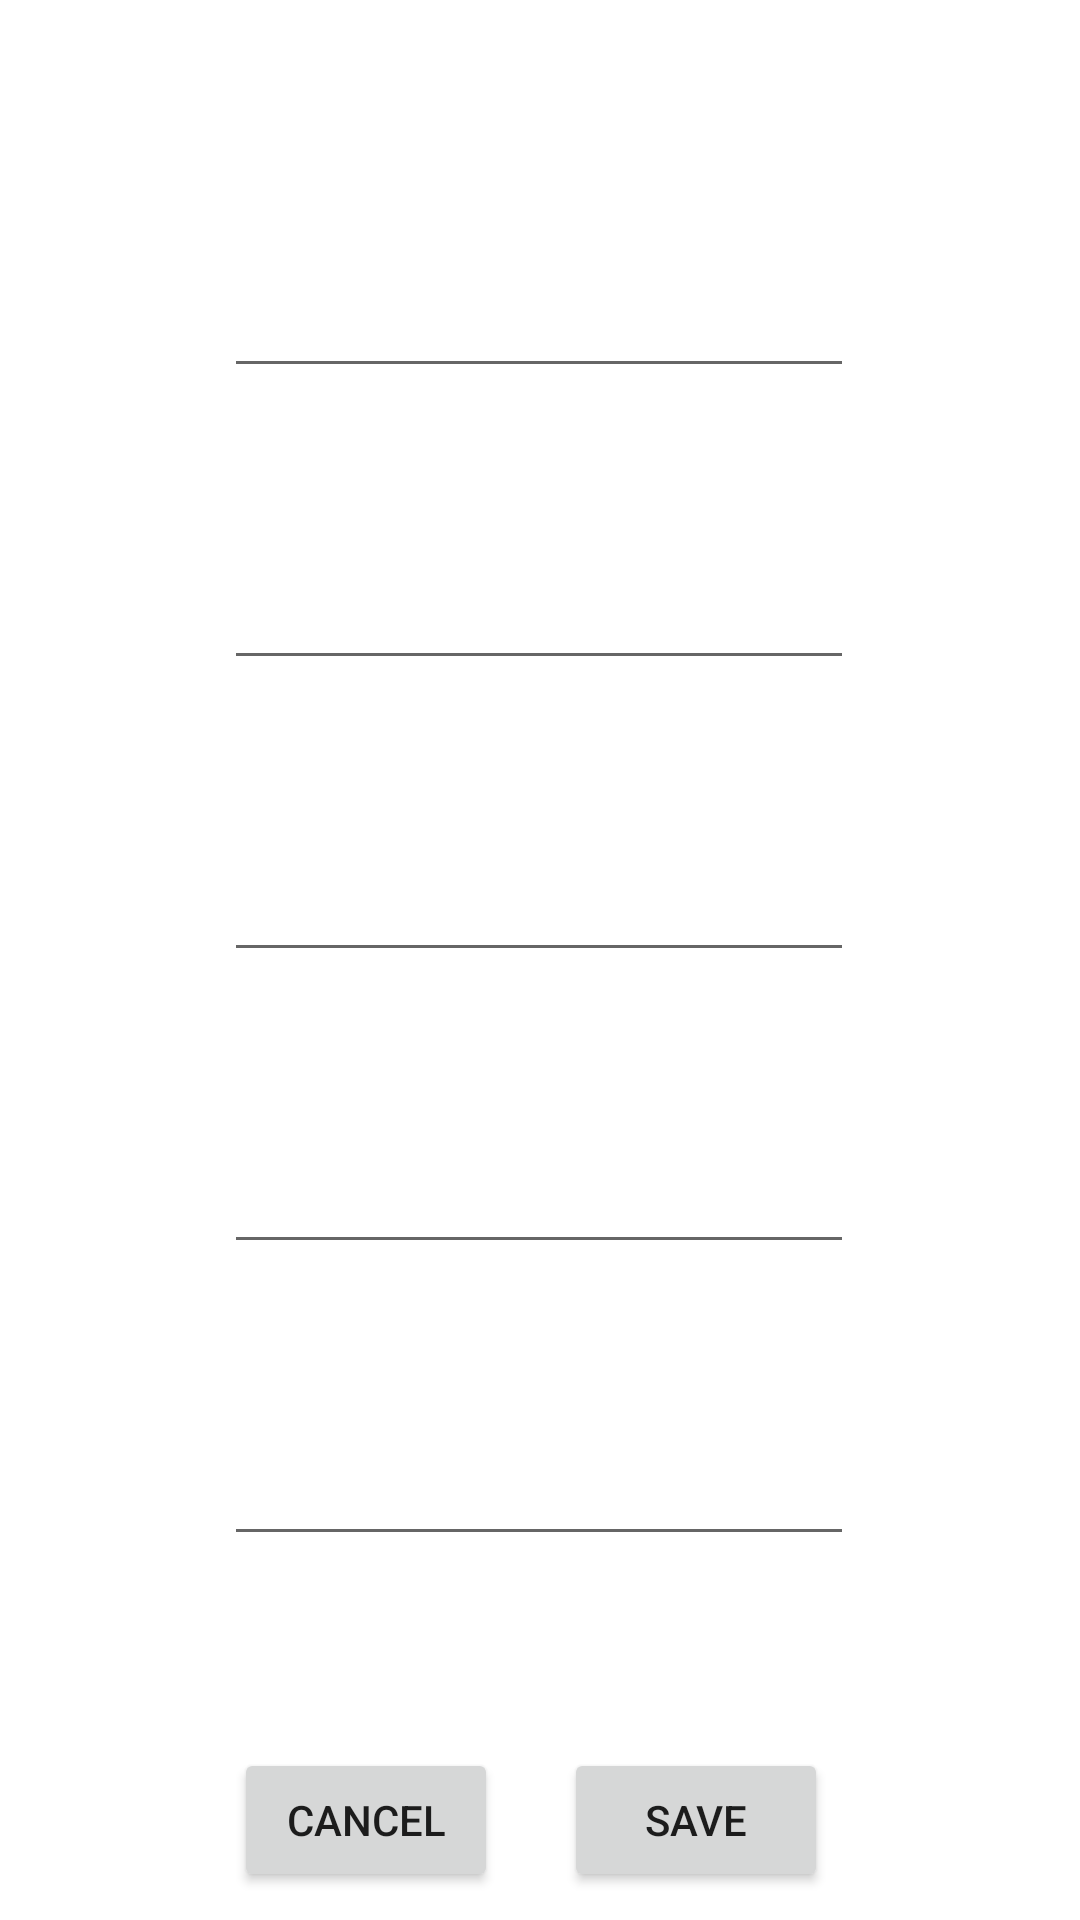

Reconstruct the res/layout file that produces this screen, plus the resources it refers to.
<!-- AndroidManifest.xml: application theme Theme.ProtectorsOfAstrax -->
<!-- res/layout/activity_edit.xml -->
<?xml version="1.0" encoding="utf-8"?>
<androidx.constraintlayout.widget.ConstraintLayout xmlns:android="http://schemas.android.com/apk/res/android"
    xmlns:app="http://schemas.android.com/apk/res-auto"
    xmlns:tools="http://schemas.android.com/tools"
    android:layout_width="match_parent"
    android:layout_height="match_parent"
    tools:context=".EditActivity">


    <EditText
        android:id="@+id/edit_username_edt"
        android:layout_width="wrap_content"
        android:layout_height="wrap_content"
        android:layout_marginTop="88dp"
        android:ems="10"
        android:inputType="textPersonName"
        app:layout_constraintEnd_toEndOf="parent"
        app:layout_constraintHorizontal_bias="0.497"
        app:layout_constraintStart_toStartOf="parent"
        app:layout_constraintTop_toTopOf="parent" />

    <EditText
        android:id="@+id/edit_email_edt"
        android:layout_width="wrap_content"
        android:layout_height="wrap_content"
        android:layout_marginTop="56dp"
        android:ems="10"
        android:inputType="textEmailAddress"
        app:layout_constraintEnd_toEndOf="parent"
        app:layout_constraintHorizontal_bias="0.497"
        app:layout_constraintStart_toStartOf="parent"
        app:layout_constraintTop_toBottomOf="@+id/edit_username_edt" />

    <EditText
        android:id="@+id/edit_phone_edt"
        android:layout_width="wrap_content"
        android:layout_height="wrap_content"
        android:layout_marginTop="56dp"
        android:ems="10"
        android:inputType="phone"
        app:layout_constraintEnd_toEndOf="parent"
        app:layout_constraintHorizontal_bias="0.497"
        app:layout_constraintStart_toStartOf="parent"
        app:layout_constraintTop_toBottomOf="@+id/edit_email_edt" />

    <EditText
        android:id="@+id/edit_name_edt"
        android:layout_width="wrap_content"
        android:layout_height="wrap_content"
        android:layout_marginTop="56dp"
        android:ems="10"
        android:inputType="textPersonName"
        app:layout_constraintEnd_toEndOf="parent"
        app:layout_constraintHorizontal_bias="0.497"
        app:layout_constraintStart_toStartOf="parent"
        app:layout_constraintTop_toBottomOf="@+id/edit_phone_edt" />

    <EditText
        android:id="@+id/edit_surname_edt"
        android:layout_width="wrap_content"
        android:layout_height="wrap_content"
        android:layout_marginTop="56dp"
        android:ems="10"
        android:inputType="textPersonName"
        app:layout_constraintEnd_toEndOf="parent"
        app:layout_constraintHorizontal_bias="0.497"
        app:layout_constraintStart_toStartOf="parent"
        app:layout_constraintTop_toBottomOf="@+id/edit_name_edt" />

    <Button
        android:id="@+id/edit_save_btn"
        android:layout_width="wrap_content"
        android:layout_height="wrap_content"
        android:layout_marginTop="64dp"
        android:layout_marginEnd="84dp"
        android:text="Save"
        app:layout_constraintEnd_toEndOf="parent"
        app:layout_constraintTop_toBottomOf="@+id/edit_surname_edt" />

    <Button
        android:id="@+id/edit_cancel_btn"
        android:layout_width="wrap_content"
        android:layout_height="wrap_content"
        android:layout_marginTop="64dp"
        android:text="Cancel"
        app:layout_constraintEnd_toStartOf="@+id/edit_save_btn"
        app:layout_constraintHorizontal_bias="0.779"
        app:layout_constraintStart_toStartOf="parent"
        app:layout_constraintTop_toBottomOf="@+id/edit_surname_edt" />

</androidx.constraintlayout.widget.ConstraintLayout>
<!-- resources referenced by this layout -->
<resources>
  <style name="Theme.ProtectorsOfAstrax" parent="Theme.MaterialComponents.DayNight.NoActionBar">
          
          <item name="colorPrimary">@color/purple_500</item>
          <item name="colorPrimaryVariant">@color/purple_700</item>
          <item name="colorOnPrimary">@color/white</item>
          
          <item name="colorSecondary">@color/teal_200</item>
          <item name="colorSecondaryVariant">@color/teal_700</item>
          <item name="colorOnSecondary">@color/black</item>
          
          <item name="android:statusBarColor" tools:targetApi="l">?attr/colorPrimaryVariant</item>
          
      </style>
  <color name="purple_500">#4169E1</color>
  <color name="purple_700">#FF3700B3</color>
  <color name="white">#FFFFFFFF</color>
  <color name="teal_200">#FF03DAC5</color>
  <color name="teal_700">#FF018786</color>
  <color name="black">#FF000000</color>
</resources>
